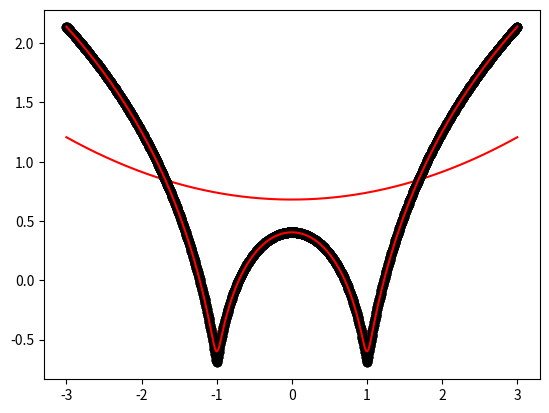

This figure's Python source:
# Locally Weighted Regression algorithm
import numpy as np 
import matplotlib.pyplot as plt 
  
def local_regression(x0, X, Y, tau): 
    x0 = [1, x0]    
    X = [[1, i] for i in X] 
    X = np.asarray(X) 
    xw = (X.T) * np.exp(np.sum((X - x0) ** 2, axis=1) / (-2 * tau)) 
    beta = np.linalg.pinv(xw @ X) @ xw @ Y @ x0   
    return beta     
  
def draw(tau):
    prediction = [local_regression(x0, X, Y, tau) for x0 in domain] 
    plt.plot(X, Y, 'o', color='black') 
    plt.plot(domain, prediction, color='red') 
    plt.show() 
  
X = np.linspace(-3, 3, num=1000) 
domain = X 
Y = np.log(np.abs(X ** 2 - 1) + .5) 
  
  
draw(10) 
draw(0.01) 
draw(0.001)